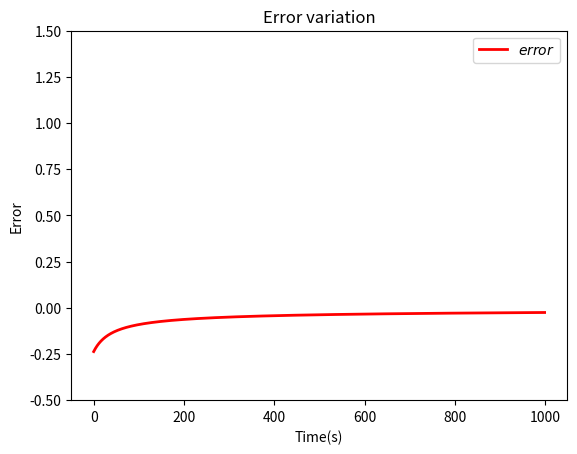

Reproduce this figure in Python.
#coding:utf-8
import random
import math
import matplotlib.pyplot as plt
import  numpy as np

# 参数解释：
# "pd_" ：偏导的前缀
# "d_" ：导数的前缀
# "w_ho" ：隐含层到输出层的权重系数索引
# "w_ih" ：输入层到隐含层的权重系数的索引


###############################################
# class Neuron for one neuron                 #
###############################################


class Neuron:
    def __init__(self, bias):
        self.bias = bias
        self.weights = []
        self.inputs = []
        self.output = 0

    # 单个神经元所有输入与权重乘积之和 加上bias
    def calculate_total_neuron_input(self):
        total = 0
        for i in range(len(self.inputs)):
            total += self.inputs[i] * self.weights[i]
        return total + self.bias

    # 激活函数
    @staticmethod
    def neu_sigmod(total_neuron_input):
        return 1/(1+math.exp(-total_neuron_input))

    # 单个神经元的输出
    def calculate_output(self, inputs):
        self.inputs = inputs
        self.output = self.neu_sigmod(self.calculate_total_neuron_input())
        return self.output

    # 计算单个神经元误差
    def calculate_error(self, target_output):
        return 0.5 * (target_output - self.output) ** 2

    # 对输出的偏导
    def calculate_pd_error_out(self, target_output):
        return (target_output - self.output) * (-1)

    # 对sigmod的偏导
    def calculate_pd_error_sigmod(self):
        return self.output * (1.0 - self.output)

###############################################
# class NeuronLayer for one layer of neuron   #
###############################################


class NeuronLayer:
    def __init__(self, num_neurons, weights, num_weights_per_neurons, bias):
        # 同一层神经元共享一个bias
        self.bias = bias if bias else random.random()
        self.neurons = []
        self.outputs = []

        for i in range(num_neurons):
            self.neurons.append(Neuron(bias))

        # 初始权值
        self.init_input_weights(weights, num_weights_per_neurons)

    # 打印一层神经元的权重
    def inspect(self):
        for i in range(len(self.neurons)):
            print('Neuron:', i)
            for j in range(len(self.neurons[i].weights)):
                print(' Weight:', self.neurons[i].weights[j])
            print('Bias:', self.bias)

    # 前向传递，计算一层
    def feed_forward(self, inputs):
        self.outputs = []
        for neuron in self.neurons:
            self.outputs.append(neuron.calculate_output(inputs))
        return self.outputs

    # 初始化一层神经元输入权值
    def init_input_weights(self, weights, num_weights_per_neurons):
        index = 0
        for i in range(len(self.neurons)):
            for j in range(num_weights_per_neurons):
                if not weights:
                    self.neurons[i].weights.append(random.random())
                else:
                    self.neurons[i].weights.append(weights[index])
                    index += 1



###############################################
# class NeuralNetwork for the whole network   #
###############################################


class NeuralNetwork:
    LEARNING_RATE = 0.5

    def __init__(self, num_inputs, num_hidden, num_outputs, hidden_layer_weights=None, hidden_layer_bias=None, output_layer_weights=None,
                 output_layer_bias=None):

        self.num_inputs = num_inputs
        self.hidden_layer = NeuronLayer(num_hidden, hidden_layer_weights, num_inputs, hidden_layer_bias)
        self.output_layer = NeuronLayer(num_outputs, output_layer_weights, num_hidden, output_layer_bias)
        # self.init_weights_from_inputs_to_hidden_layer_neurons(hidden_layer_weights)
        # self.init_weights_from_hidden_layer_neurons_to_output_layer_neurons(output_layer_weights)

    # 初始化隐藏层的输入权重
    def init_weights_from_inputs_to_hidden_layer_neurons(self, hidden_layer_weights):
        index_weight = 0
        for i in range(len(self.hidden_layer.neurons)):
            for j in range(self.num_inputs):
                if not hidden_layer_weights:
                    self.hidden_layer.neurons[i].weights.append(random.random())
                else:
                    self.hidden_layer.neurons[i].weights.append(hidden_layer_weights[index_weight])
                index_weight += 1

    # 初始化输出层权重
    def init_weights_from_hidden_layer_neurons_to_output_layer_neurons(self, output_layer_weights):
        index_weight = 0
        for i in range(len(self.output_layer.neurons)):
            for j in range(len(self.hidden_layer.neurons)):
                if not output_layer_weights:
                    self.output_layer.neurons[i].weights.append(random.random)
                else:
                    self.output_layer.neurons[i].weights.append(output_layer_weights[index_weight])
                index_weight += 1

    # 打印整个网络的结构
    def inspect(self):
        print('-----------')
        print(' *Inputs: {}'.format(self.num_inputs))
        print('-----------')
        print(' *Hidden layer')
        self.hidden_layer.inspect()
        print('-----------')
        print(' *Output layer')
        self.output_layer.inspect()
        print('-----------')

    # 前向传播
    def feed_forward(self, inputs):
        hidden_layer_outputs = self.hidden_layer.feed_forward(inputs)
        return self.output_layer.feed_forward(hidden_layer_outputs)

    def calculate_total_error(self, outputs):
        total_error = 0
        for i in range(len(self.output_layer.neurons)):
            total_error += self.output_layer.neurons[i].output - outputs[i]
        return total_error

    # 反向传播训练
    def back_propagation_train(self, inputs, target_outputs):
        # 前向传播一次，得到结果
        self.feed_forward(inputs)
        error = []

        for i in range(len(self.output_layer.neurons)):
            error.append(self.output_layer.neurons[i].calculate_error(target_outputs[i]))

        # print("output error is {}".format(error))

        pd_output_layer_out = []

        # 得到输出层单个神经元对整体输入的偏导
        for i in range(len(self.output_layer.neurons)):
            pd_output_layer_out.append(self.output_layer.neurons[i].calculate_pd_error_out(target_outputs[i]) * self.output_layer.neurons[i].calculate_pd_error_sigmod())

        pd_output_layer_weights = []
        index = 0

        # 得到输出层单个神经元对各个输入权值的偏导
        for i in range(len(self.output_layer.neurons)):
            for j in range(len(self.hidden_layer.neurons)):
                pd_output_layer_weights.append(pd_output_layer_out[i] * self.hidden_layer.outputs[index])
                index += index

        # print("pd for output layer weight is {}".format(pd_output_layer_weights))

        pd_output_layer_to_hidden_layer_outputs = [0] * len(self.hidden_layer.neurons)

        # 得到输出层单个神经元对隐藏层各个输出的偏导之和
        for i in range(len(self.output_layer.neurons)):
            for j in range(len(self.hidden_layer.neurons)):
                pd_output_layer_to_hidden_layer_outputs[j] += pd_output_layer_out[i] * self.output_layer.neurons[i].weights[j]

        pd_hidden_layer_weights = []

        # 得到隐藏层各个神经元对各个输入权值的偏导
        for i in range(len(self.hidden_layer.neurons)):
            for j in range(self.num_inputs):
                pd_hidden_layer_weights.append(pd_output_layer_to_hidden_layer_outputs[i] * self.hidden_layer.neurons[i].calculate_pd_error_sigmod() * inputs[j])

        # print("pd for hidden layer weight is {}".format(pd_hidden_layer_weights))

        index = 0
        # 更新输出层权值
        for i in range(len(self.output_layer.neurons)):
            for j in range(len(self.output_layer.neurons[i].weights)):
                self.output_layer.neurons[i].weights[j] -= self.LEARNING_RATE * pd_output_layer_weights[index]
                index += 1

        index = 0
        # 更新隐藏层权值
        for i in range(len(self.hidden_layer.neurons)):
            for j in range(len(self.hidden_layer.neurons[i].weights)):
                self.hidden_layer.neurons[i].weights[j] -= self.LEARNING_RATE * pd_hidden_layer_weights[index]
                index += 1

nn = NeuralNetwork(2, 3, 1, hidden_layer_weights=[0.15, 0.2, 0.1, 0.25, 0.3, 0.4], hidden_layer_bias=0.3, output_layer_weights=[0.4, 0.45, 0.5], output_layer_bias=0.3)
inputs = [0, 1]
target_outputs = [1]
train_rounds = 1000
x = np.linspace(0, train_rounds - 1, train_rounds)
y = []
for j in range(train_rounds):
    nn.back_propagation_train(inputs, target_outputs)
    error = nn.calculate_total_error(target_outputs)
    print("total error is {}".format(error))
    y.append(error)

y = np.array(y)

plt.plot(x, y, label="$error$", color="red", linewidth=2)
plt.xlabel("Time(s)")
plt.ylabel("Error")
plt.title("Error variation")
plt.ylim(-0.5, 1.5)
plt.legend()
plt.show()

print('Final output is {}'.format(nn.feed_forward(inputs)))
